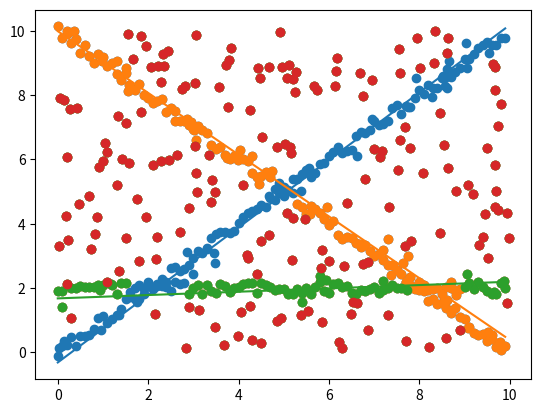

Reproduce this figure in Python.
import numpy as np
from numpy import linalg as LA
import math
import random

class Ransac:

    def __init__(self, iterations, threshDist, inlierRatio):
        self.iterations = iterations
        self.threshDist = threshDist
        self.inlierRatio = inlierRatio

    def getOutlier(self, data):
        if not len(data) > 2:
            return None, None, None

        bestParameter1 = 0
        bestParameter2 = 0
        bestIn = []
        bestOut = []

        for i in range(self.iterations):
            # ----------
            # Prediction
            # ----------

            # pick two random points
            pick = random.sample(range(0, len(data)), 2)
            sampleA = data[pick[0]]
            sampleA = (sampleA[0], sampleA[1])
            sampleB = data[pick[1]]
            sampleB = (sampleB[0], sampleB[1])

            # ----
            # Test
            # ----

            # calculate distances of all pointes to the line
            inlier = []
            outlier = []
            lineVec = np.subtract(sampleB, sampleA)
            for edgel in data:
                point = (edgel[0], edgel[1])
                d = LA.norm(np.cross(lineVec, np.subtract(sampleA, point))) / LA.norm(lineVec)

                if abs(d) <= self.threshDist:
                    inlier.append(point)
                else:
                    outlier.append(point)

            #print(len(inlier))

            if len(inlier) >= math.floor(self.inlierRatio * len(data)) and len(inlier) > len(bestIn):
                print("Found something", len(inlier))

                bestIn = inlier
                bestOut = outlier

                # create line out of sample
                x = sampleB[0] - sampleA[0]
                if x:
                    m = (sampleB[1] - sampleA[1]) / float(x)
                    b = sampleB[1] - (m * sampleB[0])

                    bestParameter1 = m
                    bestParameter2 = b
                else:
                    # vertical line
                    bestParameter1 = sampleA[0]
                    bestParameter2 = None

                #data = inlier

        print("PARAMETER:", bestParameter1, bestParameter2, "\nINLIER:", len(bestIn))

        return bestParameter1, bestParameter2, bestOut


# test
if __name__ == '__main__':
    import matplotlib.pyplot as plt

    def __createLineSample(parameter1, parameter2):
        line = [np.array( (line_samples[i], random.uniform( (parameter1*line_samples[i] + parameter2) - 0.2, (parameter1*line_samples[i] + parameter2) + 0.2)) ) for i in range(len(line_samples))]
        return line

    line_samples = [i for i in np.arange(0,10,0.1)]

    # create data
    noise = [np.array( (random.uniform(0, 10), random.uniform(0, 10)) ) for i in range(250)]
    data = __createLineSample(1,0) + __createLineSample(-1, 10) + __createLineSample(0,2) + noise

    random.shuffle(data)
    #data = sorted(data,  key=lambda elem: elem[0])

    print("LEN:", len(data))

    # draw points
    plt.scatter(*zip(*data))

    lines = []
    outlier = data

    ransac = Ransac(20, 0.4, 1/6)

    for i in range(3):
        # run ransac
        bestParameter1, bestParameter2, outlier = ransac.getOutlier(outlier)

        plt.scatter(*zip(*outlier))

        lines.append( (bestParameter1, bestParameter2) )
        data = outlier

    # draw lines
    curve_samples = [i for i in np.arange(0,10,0.1)]
    for parameter in lines:
        curve = [parameter[0] * i + parameter[1] for i in curve_samples]

        plt.plot(curve_samples, curve)

    plt.show()

"""
# fit and draw line
p = np.polyfit(*zip(*bestIn) , 1)
curve_samples = np.arange(0, 10, 0.1)
curve = [p[0]*i + p[1] for i in curve_samples]
"""
